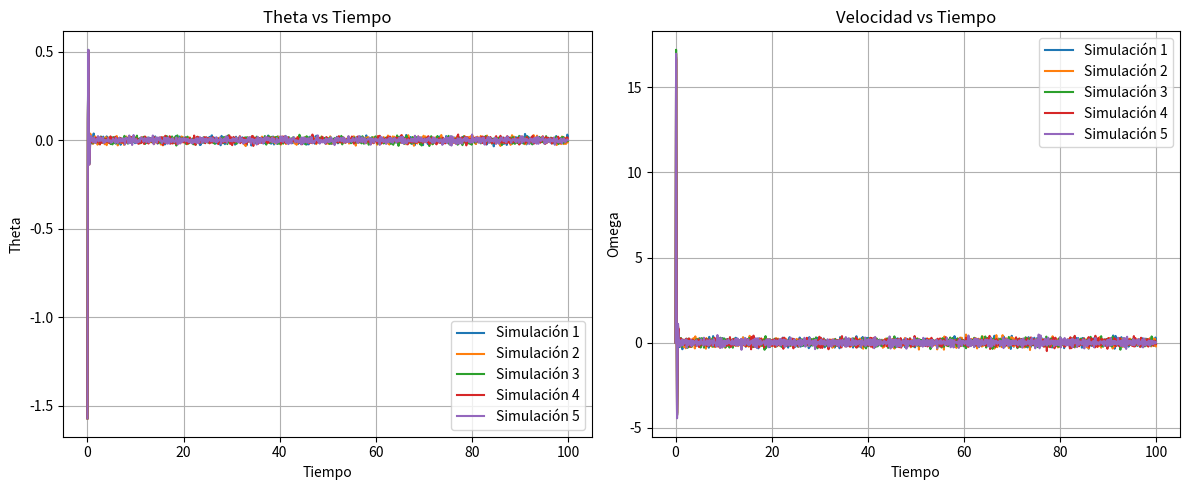

This figure's Python source:
import numpy as np
import matplotlib.pyplot as plt


def wrap_to_pi(theta):
    result = np.fmod((theta + np.pi), (2 * np.pi))  # Wrap angle to [-pi, pi]
    if result < 0:
        result += 2 * np.pi  # Adjust negative results
    return result - np.pi  # Shift back to [-pi, pi]

def position_x_y(theta):
    return l*np.sin((theta)), -l*np.cos((theta))

# Definir el número de pasos de tiempo y simulaciones Monte Carlo
num_simulaciones = 5

fig, (ax1, ax2) = plt.subplots(1, 2, figsize=(12, 5))

for sim in range(num_simulaciones):
    g = 9.81
    l = 1

    k1 = (g/l)*-10
    k2 = -7

    initial_time = 0
    max_time = 100
    dt = 0.1

    t = np.arange(initial_time, max_time, dt)

    A = np.array([[0   , 1],
                [(-g/l), 0]])
    B = np.array([[0],
                [1]])
    k = np.array([[k1, k2]])
    
    theta1 = np.pi + np.pi/2#posición inicial
    theta1 = wrap_to_pi(theta1)
    theta2 = 0      #velocidad

    x, y = position_x_y(theta1)
    x_val = [x]
    y_val = [y]
    theta_val = []
    omega_val = []

    for i in t:
        theta_val.append(theta1)
        omega_val.append(theta2)
        theta = np.array([[theta1],   #posicion 
                        [theta2]])  #velocidad

        omega = np.dot((A + np.dot(B, k)), theta)   #2x1  omega = (thetap1, thetap2)  = (velocidad, aceleración)
        
        noise = np.random.normal(loc=0, scale=0.1, size=1)
        theta2 += omega[1][0] * dt + noise[0] #velocidad += aceleracion * dt
        theta1 += theta2 * dt   #posicion += velocidad * dt

        theta1 = wrap_to_pi(theta1)
        x, y = position_x_y(theta1)
        x_val.append(x)
        y_val.append(y)

    # Graficar la trayectoria de la simulación actual en el primer subgráfico
    ax1.plot(t, theta_val, label=f"Simulación {sim+1}")
    ax1.set_title('Theta vs Tiempo')
    ax1.set_xlabel('Tiempo')
    ax1.set_ylabel('Theta')
    ax1.legend()
    ax1.grid(True)

    # Graficar theta vs omega en el segundo subgráfico
    ax2.plot(t, omega_val, label=f"Simulación {sim+1}")
    ax2.set_title('Velocidad vs Tiempo')
    ax2.set_xlabel('Tiempo')
    ax2.set_ylabel('Omega')
    ax2.legend()
    ax2.grid(True)

plt.tight_layout()  # Ajusta automáticamente el espaciado entre los subgráficos para que no se superpongan
plt.savefig('MC_PS_CC.png')